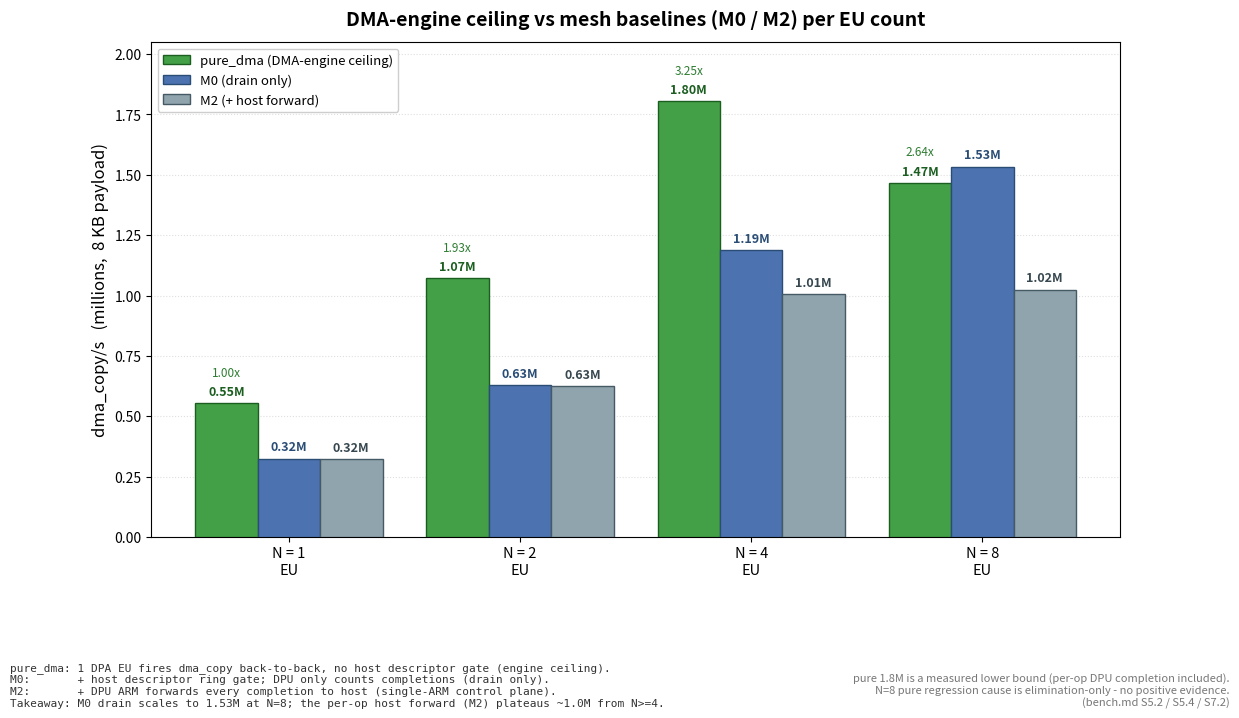

Python code for this plot: (Note: this script raises an exception after producing the figure.)
"""
DMA-engine ceiling vs mesh baselines (M0 / M2), scaled over EU count (N=1/2/4/8).

Data: bench.md S5.2 (pure_dma multi-EU) + S5.4 (M0 / M2). dma_copy/s.
Grouped bars:
  green = pure_dma  (1 EU fires dma_copy back-to-back, no host descriptor gate)
  blue  = M0        (+ host descriptor ring gate; DPU only counts -> drain only)
  grey  = M2        (+ DPU ARM forwards every completion to host)
pure scales near-linear to N=4 then drops at N=8; M0 drain keeps scaling to
1.53M; M2 forward plateaus ~1.0M from N>=4.
"""
import os
import numpy as np
import matplotlib.pyplot as plt

# --- Data from bench.md (all [measured], dma_copy/s) ------------------------
eu = [1, 2, 4, 8]
pure = [554789, 1070930, 1804363, 1466216]   # S5.2 pure_dma multi-EU
pure_scale = ["1.00x", "1.93x", "3.25x", "2.64x"]  # vs N=1 (N=8 = absolute drop)
m0 = [324630, 628622, 1187147, 1534325]      # S5.4 M0 (drain only)
m2 = [321754, 625708, 1006224, 1024805]      # S5.4 M2 (+ host forward)

n = len(eu)
x = np.arange(n)
w = 0.27

fig, ax = plt.subplots(figsize=(12.5, 7.5))

ax.bar(x - w, [v / 1e6 for v in pure], w, color="#43a047", edgecolor="#1b5e20",
       zorder=3, label="pure_dma (DMA-engine ceiling)")
ax.bar(x,     [v / 1e6 for v in m0],   w, color="#4c72b0", edgecolor="#2a4d75",
       zorder=3, label="M0 (drain only)")
ax.bar(x + w, [v / 1e6 for v in m2],   w, color="#90a4ae", edgecolor="#455a64",
       zorder=3, label="M2 (+ host forward)")

def label(xs, vals, color):
    for xi, v in zip(xs, vals):
        ax.text(xi, v / 1e6 + 0.02, f"{v/1e6:.2f}M", ha="center", va="bottom",
                fontsize=9, fontweight="bold", color=color)
label(x - w, pure, "#1b5e20")
label(x,     m0,   "#2a4d75")
label(x + w, m2,   "#37474f")

# pure scaling factor (vs N=1) above the pure bars
for xi, v, s in zip(x, pure, pure_scale):
    ax.text(xi - w, v / 1e6 + 0.10, s, ha="center", va="bottom",
            fontsize=8.5, color="#2e7d32")

ax.set_xticks(x)
ax.set_xticklabels([f"N = {e}\nEU" for e in eu], fontsize=10.5)
ax.set_ylabel("dma_copy/s   (millions,  8 KB payload)", fontsize=12)
ax.set_ylim(0, 2.05)
ax.set_title("DMA-engine ceiling vs mesh baselines (M0 / M2) per EU count",
             fontsize=14, fontweight="bold", pad=12)
ax.legend(loc="upper left", fontsize=9.5, framealpha=0.95)
ax.grid(axis="y", ls=":", alpha=0.4, zorder=0)
ax.set_axisbelow(True)

# concise definitions + takeaway
fig.text(0.012, 0.012,
         "pure_dma: 1 DPA EU fires dma_copy back-to-back, no host descriptor gate (engine ceiling).\n"
         "M0:       + host descriptor ring gate; DPU only counts completions (drain only).\n"
         "M2:       + DPU ARM forwards every completion to host (single-ARM control plane).\n"
         "Takeaway: M0 drain scales to 1.53M at N=8; the per-op host forward (M2) plateaus ~1.0M from N>=4.",
         fontsize=8.0, va="bottom", ha="left", family="monospace", color="#333")

# honesty note (bench.md S5.2/S5.4/S7.2)
fig.text(0.988, 0.012,
         "pure 1.8M is a measured lower bound (per-op DPU completion included).\n"
         "N=8 pure regression cause is elimination-only - no positive evidence.\n"
         "(bench.md S5.2 / S5.4 / S7.2)",
         fontsize=8.0, va="bottom", ha="right", style="italic", color="#777")

fig.subplots_adjust(bottom=0.24, top=0.90)
out = os.path.join(os.path.dirname(os.path.abspath(__file__)), "pure_dma_scaling.png")
plt.savefig(out, dpi=150, bbox_inches="tight")
print("wrote", out)
